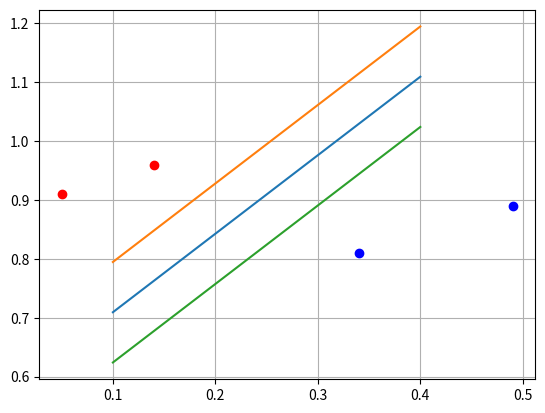

Recreate this plot in Python.
import matplotlib.pyplot as plt
import numpy as np

class1 = np.array([[0.05, 0.91],
                   [0.14, 0.96]])
class2 = np.array([[0.49, 0.89],
                   [0.34, 0.81]])

for obj in class1:
    plt.scatter(obj[0], obj[1], c='r')

for obj in class2:
    plt.scatter(obj[0], obj[1], c='b')

x1 = np.linspace(0.1, 0.4, 4)
y = (x1*5 + 2.16)/3.75
plt.plot(x1, y)
y = (x1*5 + 2.16 + 0.32)/3.75
plt.plot(x1, y)
y = (x1*5 + 2.16 - 0.32)/3.75
plt.plot(x1, y)
plt.grid(True)
plt.show()
